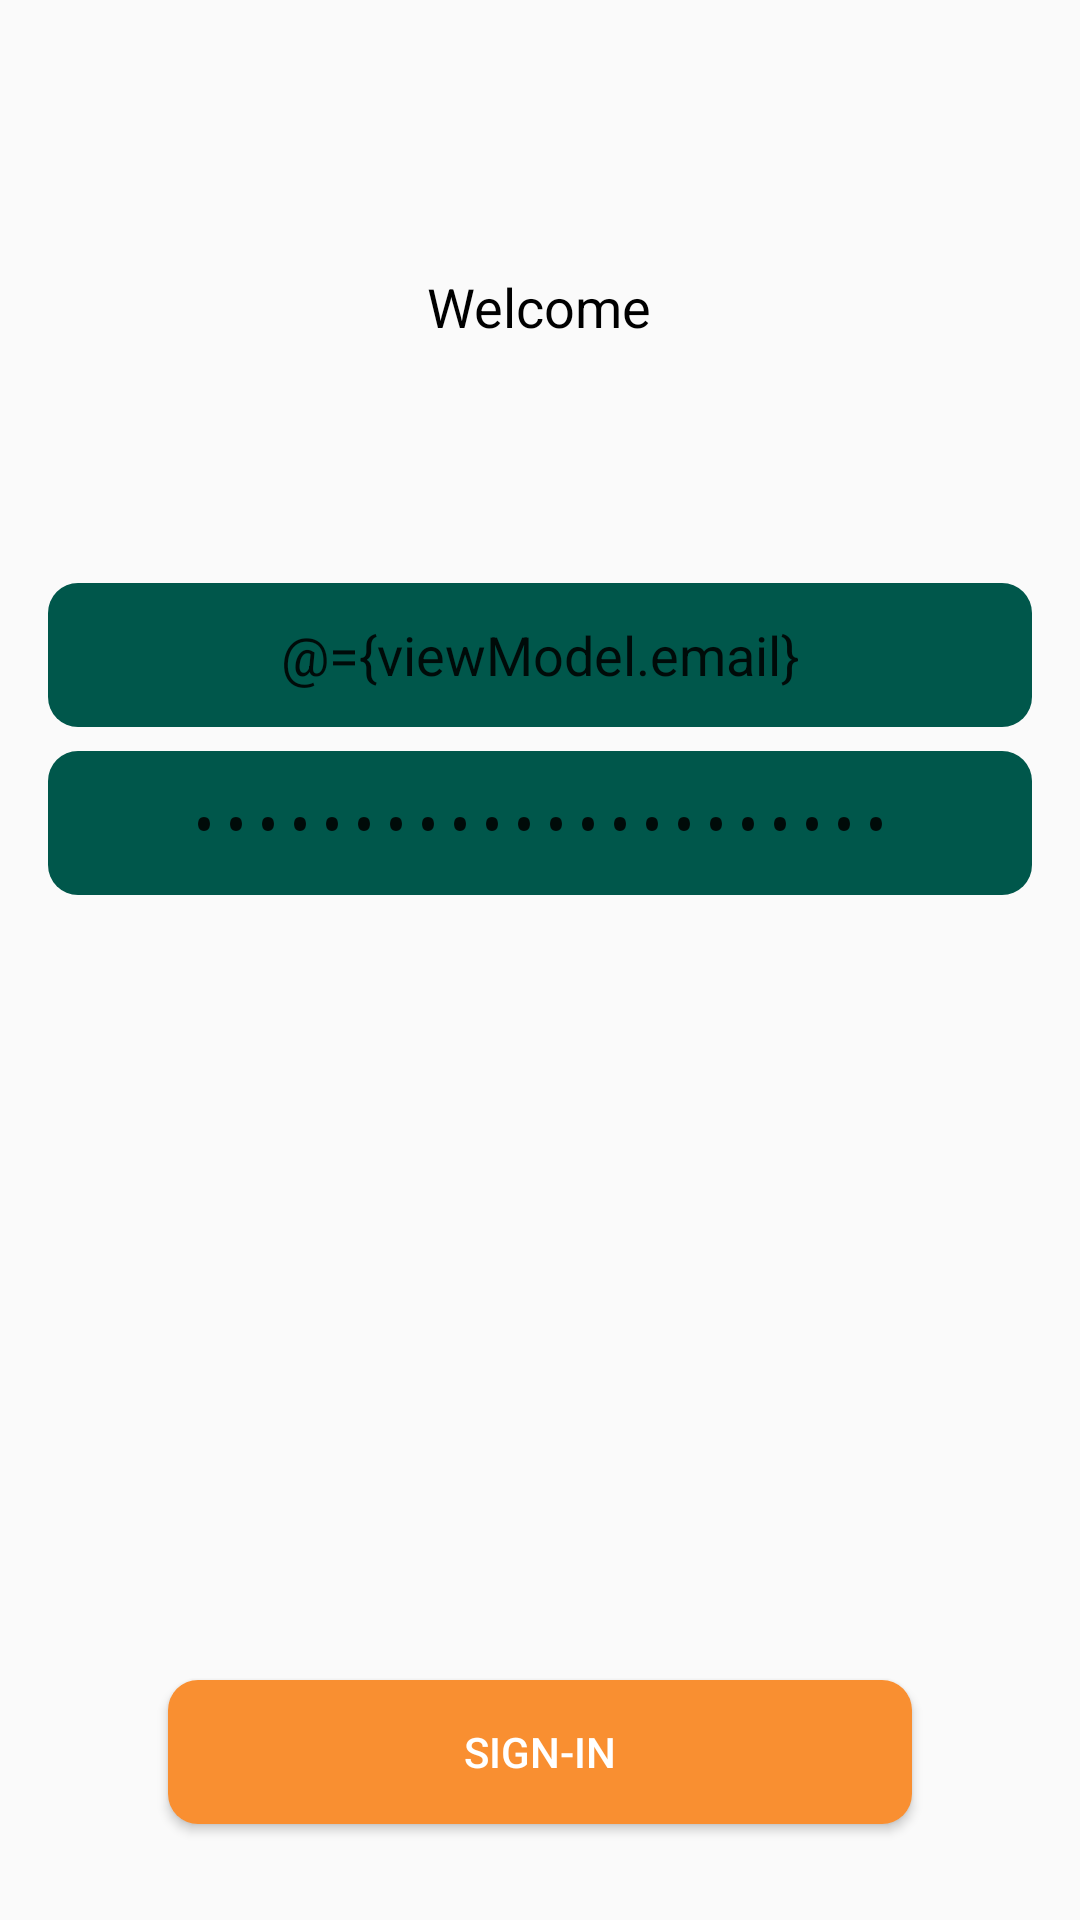

Layout XML and referenced resources for this Android screen:
<!-- AndroidManifest.xml: application theme AppTheme -->
<!-- res/layout/activity_signin.xml -->
<?xml version="1.0" encoding="utf-8"?>
<layout xmlns:android="http://schemas.android.com/apk/res/android">

    <data>

        <variable
            name="viewModel"
            type="com.yagiz.learn.todo.view.RegisterActivityViewModel" />
    </data>

    <RelativeLayout
        android:layout_width="match_parent"
        android:layout_height="match_parent">

        <TextView
            android:id="@+id/tv_welcome"
            android:layout_width="wrap_content"
            android:layout_height="wrap_content"
            android:layout_centerHorizontal="true"
            android:layout_marginTop="90dp"
            android:text="Welcome"
            android:textColor="@color/black"
            android:textSize="18sp" />

        <EditText
            android:id="@+id/et_email"
            android:layout_width="match_parent"
            android:layout_height="48dp"
            android:layout_below="@id/tv_welcome"
            android:layout_marginLeft="16dp"
            android:layout_marginTop="80dp"
            android:layout_marginRight="16dp"
            android:background="@drawable/background_input"
            android:gravity="center"
            android:hint="E-mail"
            android:inputType="textEmailAddress"
            android:paddingLeft="16dp"
            android:paddingRight="16dp"
            android:text="@={viewModel.email}" />

        <EditText
            android:id="@+id/et_password"
            android:layout_width="match_parent"
            android:layout_height="48dp"
            android:layout_below="@id/et_email"
            android:layout_marginLeft="16dp"
            android:layout_marginTop="8dp"
            android:layout_marginRight="16dp"
            android:background="@drawable/background_input"
            android:gravity="center"
            android:hint="Password"
            android:inputType="textPassword"
            android:paddingLeft="16dp"
            android:paddingRight="16dp"
            android:text="@={viewModel.password}" />

        <Button
            android:id="@+id/btn_signin"
            android:layout_width="match_parent"
            android:layout_height="48dp"
            android:layout_alignParentBottom="true"
            android:layout_marginLeft="56dp"
            android:layout_marginRight="56dp"
            android:layout_marginBottom="32dp"
            android:background="@drawable/background_button"
            android:clickable="@{viewModel.signInButtonEnabled}"
            android:enabled="@{viewModel.signInButtonEnabled}"
            android:onClick="@{() -> viewModel.onSignInButtonClicked()}"
            android:text="Sign-in"
            android:textColor="@color/white" />

    </RelativeLayout>
</layout>
<!-- resources referenced by this layout -->
<resources>
  <color name="black">#000000</color>
  <color name="white">#ffffff</color>
  <!-- drawable background_button (drawable) -->
  <?xml version="1.0" encoding="utf-8"?>
  <selector xmlns:android="http://schemas.android.com/apk/res/android">
      <item android:state_enabled="true">
          <shape>
              <solid android:color="@color/button_orange" />
              <corners android:radius="10dp" />
          </shape>
      </item>
      <item android:state_enabled="false">
          <shape>
              <solid android:color="@color/gray_signin" />
              <corners android:radius="10dp" />
          </shape>
      </item>
  </selector>
  <!-- drawable background_input (drawable) -->
  <?xml version="1.0" encoding="utf-8"?>
  <shape xmlns:android="http://schemas.android.com/apk/res/android">
  
      <solid android:color="@color/colorPrimaryDark"/>
      <corners android:radius="10dp"/>
  
  </shape>
  <style name="AppTheme" parent="Theme.AppCompat.Light.DarkActionBar">
          
          <item name="colorPrimary">@color/colorPrimary</item>
          <item name="colorPrimaryDark">@color/colorPrimaryDark</item>
          <item name="colorAccent">@color/colorAccent</item>
      </style>
  <color name="button_orange">#f98f31</color>
  <color name="gray_signin">#959ca8</color>
  <color name="colorPrimaryDark">#00574B</color>
  <color name="colorPrimary">#008577</color>
  <color name="colorAccent">#D81B60</color>
</resources>
